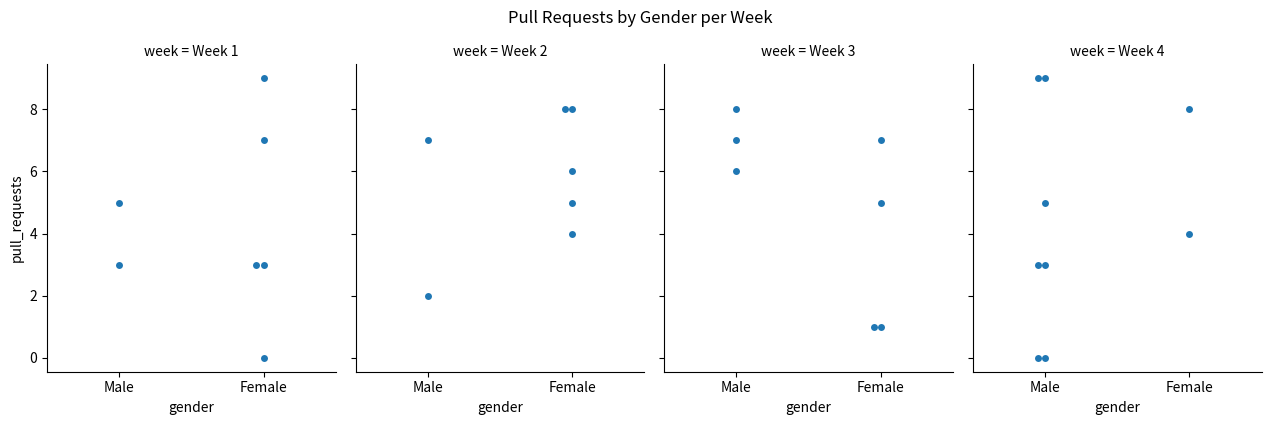

Reproduce this figure in Python.
import numpy as np
import pandas as pd
import seaborn as sns
import matplotlib.pyplot as plt

# Create the data
np.random.seed(0)
data = {
    "pull_requests": np.random.randint(0, 10, size=30),
    "gender": np.random.choice(["Male", "Female"], size=30),
    "day": np.arange(1, 31)
}
df = pd.DataFrame(data)

# Add a new column to split days into weeks
df["week"] = pd.cut(df["day"], bins=[0, 7, 14, 21, 31], labels=["Week 1", "Week 2", "Week 3", "Week 4"])

# Create a catplot
sns.catplot(
    data=df,
    x="gender",
    y="pull_requests",
    col="week",         # Facet by week
    kind="swarm",       # You can also try 'box', 'violin', 'strip', etc.
    height=4,
    aspect=0.8
)

plt.suptitle("Pull Requests by Gender per Week", y=1.05)
plt.show()